Labelled photos from "data", an image-classification folder in BenjaminKerr/FishLens. The possible labels are: Chinook salmon, Oncorhynchus mykiss, trout.

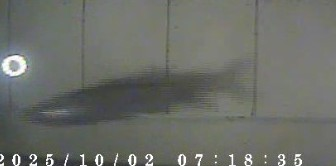
Label: Oncorhynchus mykiss

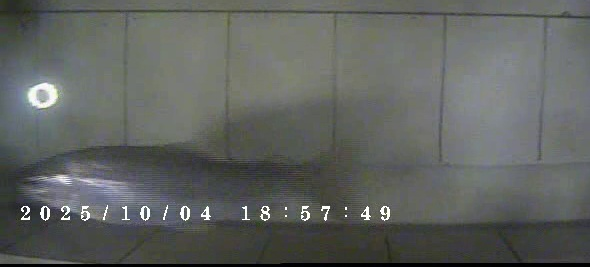
Label: Oncorhynchus mykiss

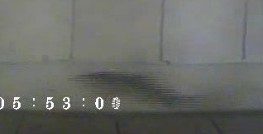
Label: Oncorhynchus mykiss

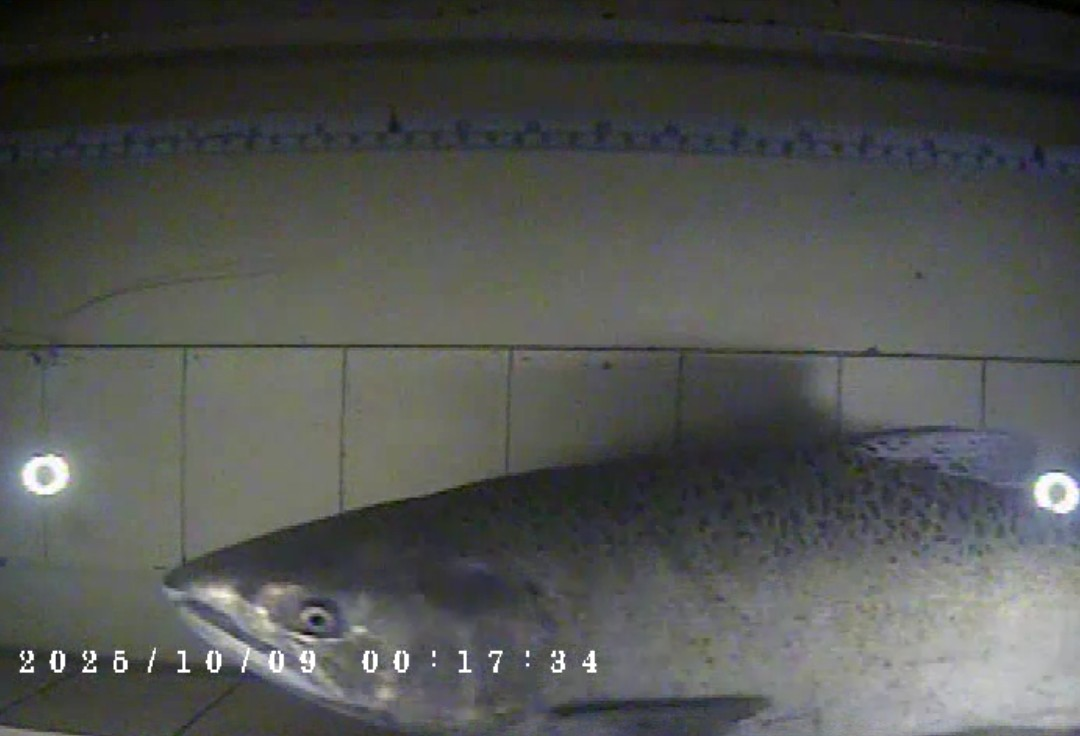
Label: Chinook salmon

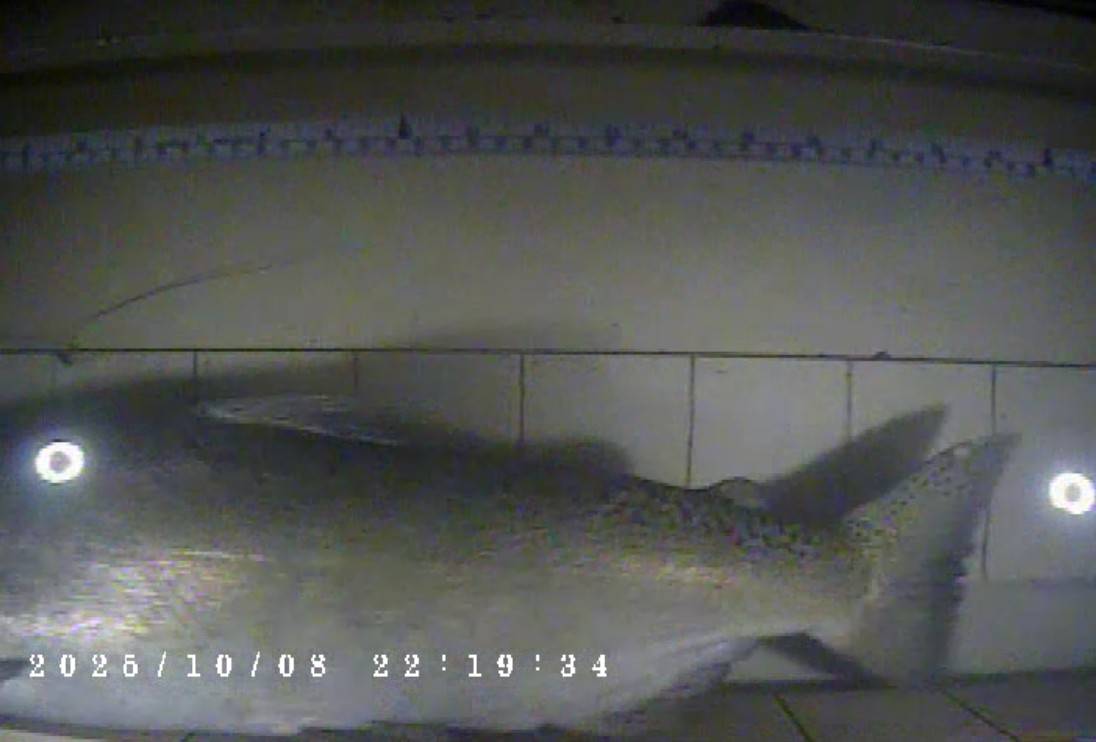
Label: Chinook salmon

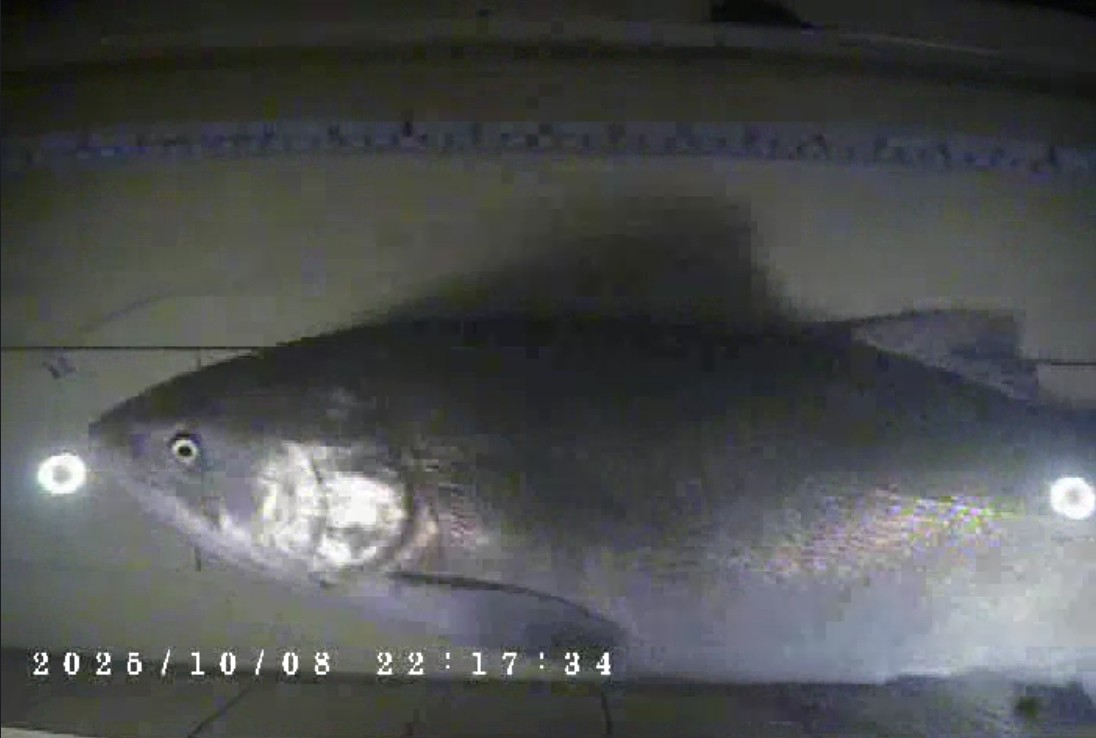
Label: Chinook salmon
